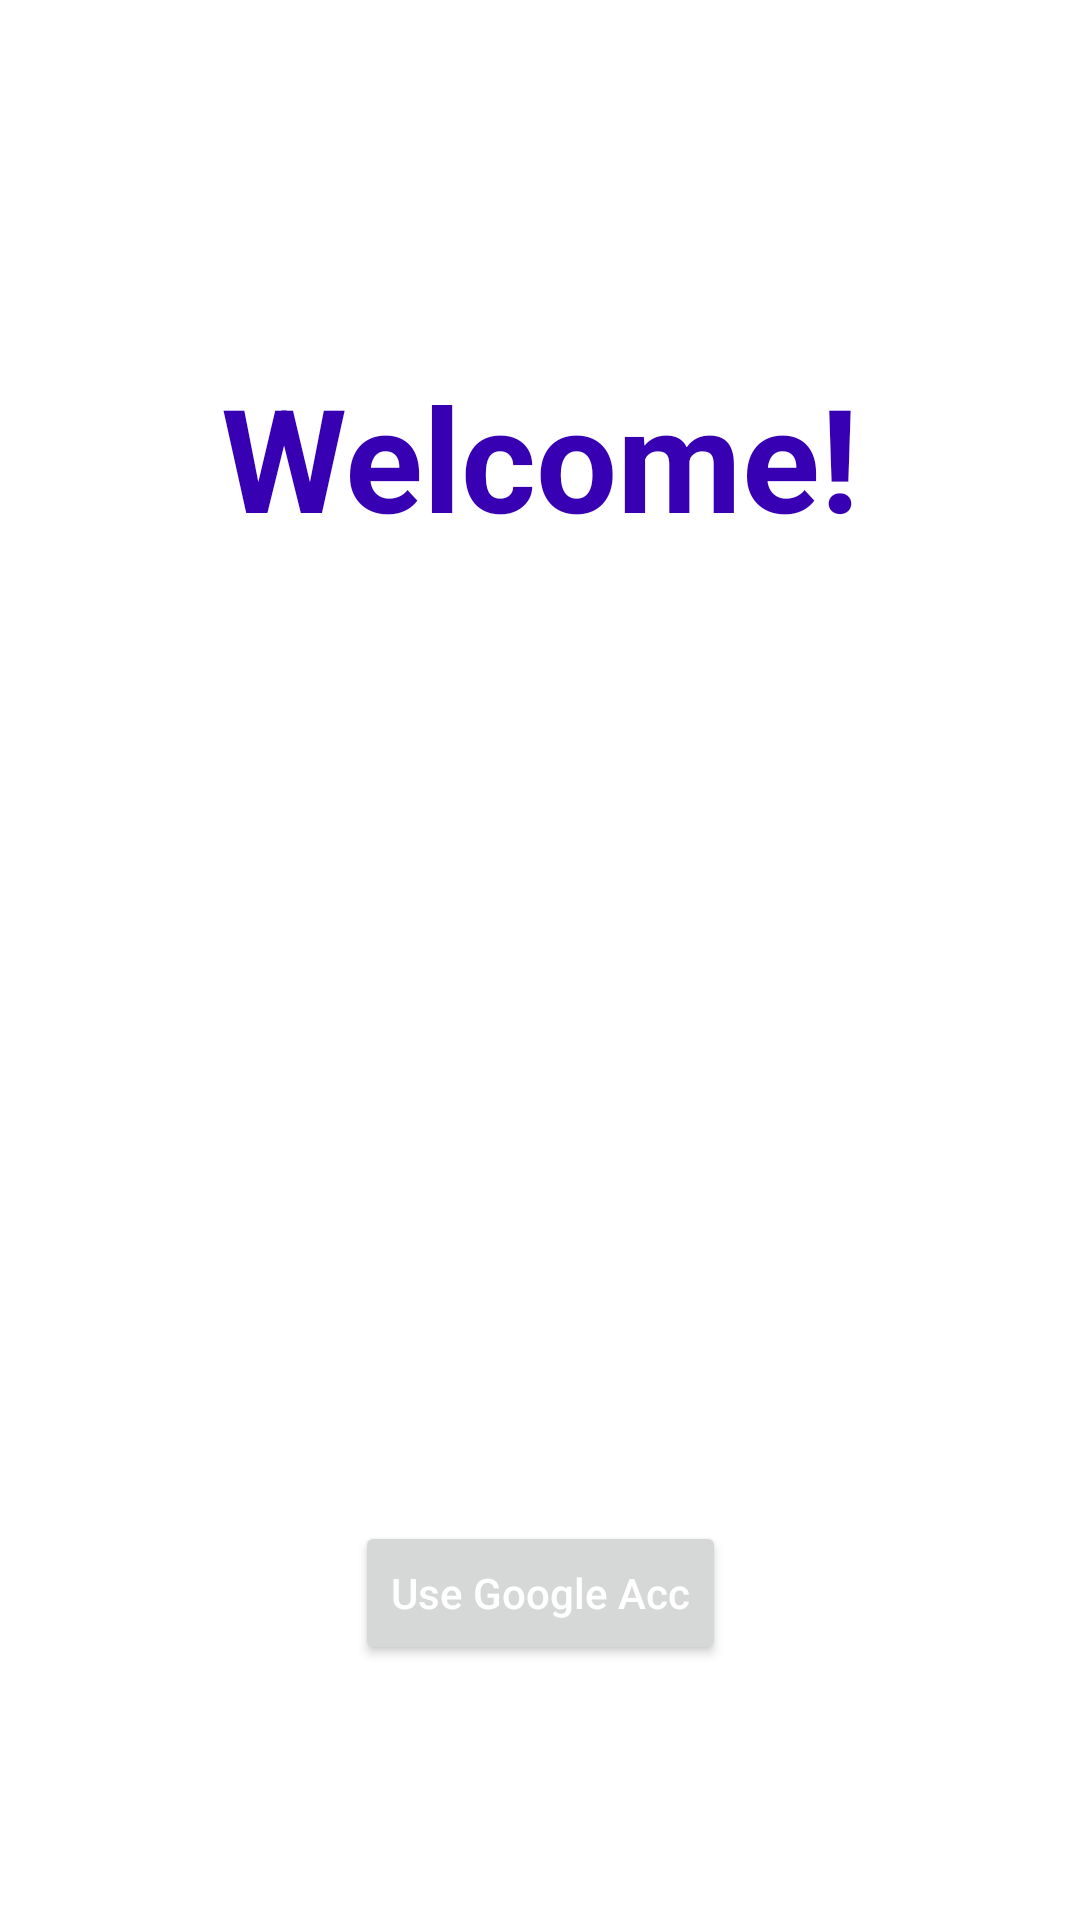

Layout XML and referenced resources for this Android screen:
<!-- AndroidManifest.xml: application theme Theme.GoogleLogin -->
<!-- res/layout/activity_login.xml -->
<?xml version="1.0" encoding="utf-8"?>
<androidx.constraintlayout.widget.ConstraintLayout xmlns:android="http://schemas.android.com/apk/res/android"
    xmlns:app="http://schemas.android.com/apk/res-auto"
    xmlns:tools="http://schemas.android.com/tools"
    android:layout_width="match_parent"
    android:layout_height="match_parent"
    tools:context=".LoginActivity">

    <TextView
        android:id="@+id/textView"
        android:layout_width="wrap_content"
        android:layout_height="wrap_content"
        android:layout_marginTop="120dp"
        android:text="@string/welcome"
        android:textColor="?attr/colorPrimaryVariant"
        android:textSize="48sp"
        android:textStyle="bold"
        app:layout_constraintEnd_toEndOf="parent"
        app:layout_constraintStart_toStartOf="parent"
        app:layout_constraintTop_toTopOf="parent" />

    <Button

        android:id="@+id/btnSign"
        android:layout_width="wrap_content"
        android:layout_height="wrap_content"
        android:layout_marginBottom="85dp"
        android:hint="Use Google Acc"
        android:textColorHint="@color/white"
        app:icon="@drawable/ic_baseline_login_24"
        app:layout_constraintBottom_toBottomOf="parent"
        app:layout_constraintEnd_toEndOf="parent"
        app:layout_constraintStart_toStartOf="parent" />


</androidx.constraintlayout.widget.ConstraintLayout>
<!-- resources referenced by this layout -->
<resources>
  <string name="welcome">Welcome!</string>
  <style name="Theme.GoogleLogin" parent="Theme.MaterialComponents.DayNight.NoActionBar">
          
          <item name="colorPrimary">@color/purple_500</item>
          <item name="colorPrimaryVariant">@color/purple_700</item>
          <item name="colorOnPrimary">@color/white</item>
          
          <item name="colorSecondary">@color/teal_200</item>
          <item name="colorSecondaryVariant">@color/teal_700</item>
          <item name="colorOnSecondary">@color/black</item>
          
          <item name="android:statusBarColor" tools:targetApi="l">?attr/colorPrimaryVariant</item>
          
      </style>
  <!-- not gathered from this repository: default colours our renderer supplied (Android Studio template values) -->
  <color name="purple_500">#FF6200EE</color>
  <color name="purple_700">#FF3700B3</color>
  <color name="teal_200">#FF03DAC5</color>
  <color name="teal_700">#FF018786</color>
  <color name="black">#FF000000</color>
  <color name="white">#FFFFFFFF</color>
</resources>
